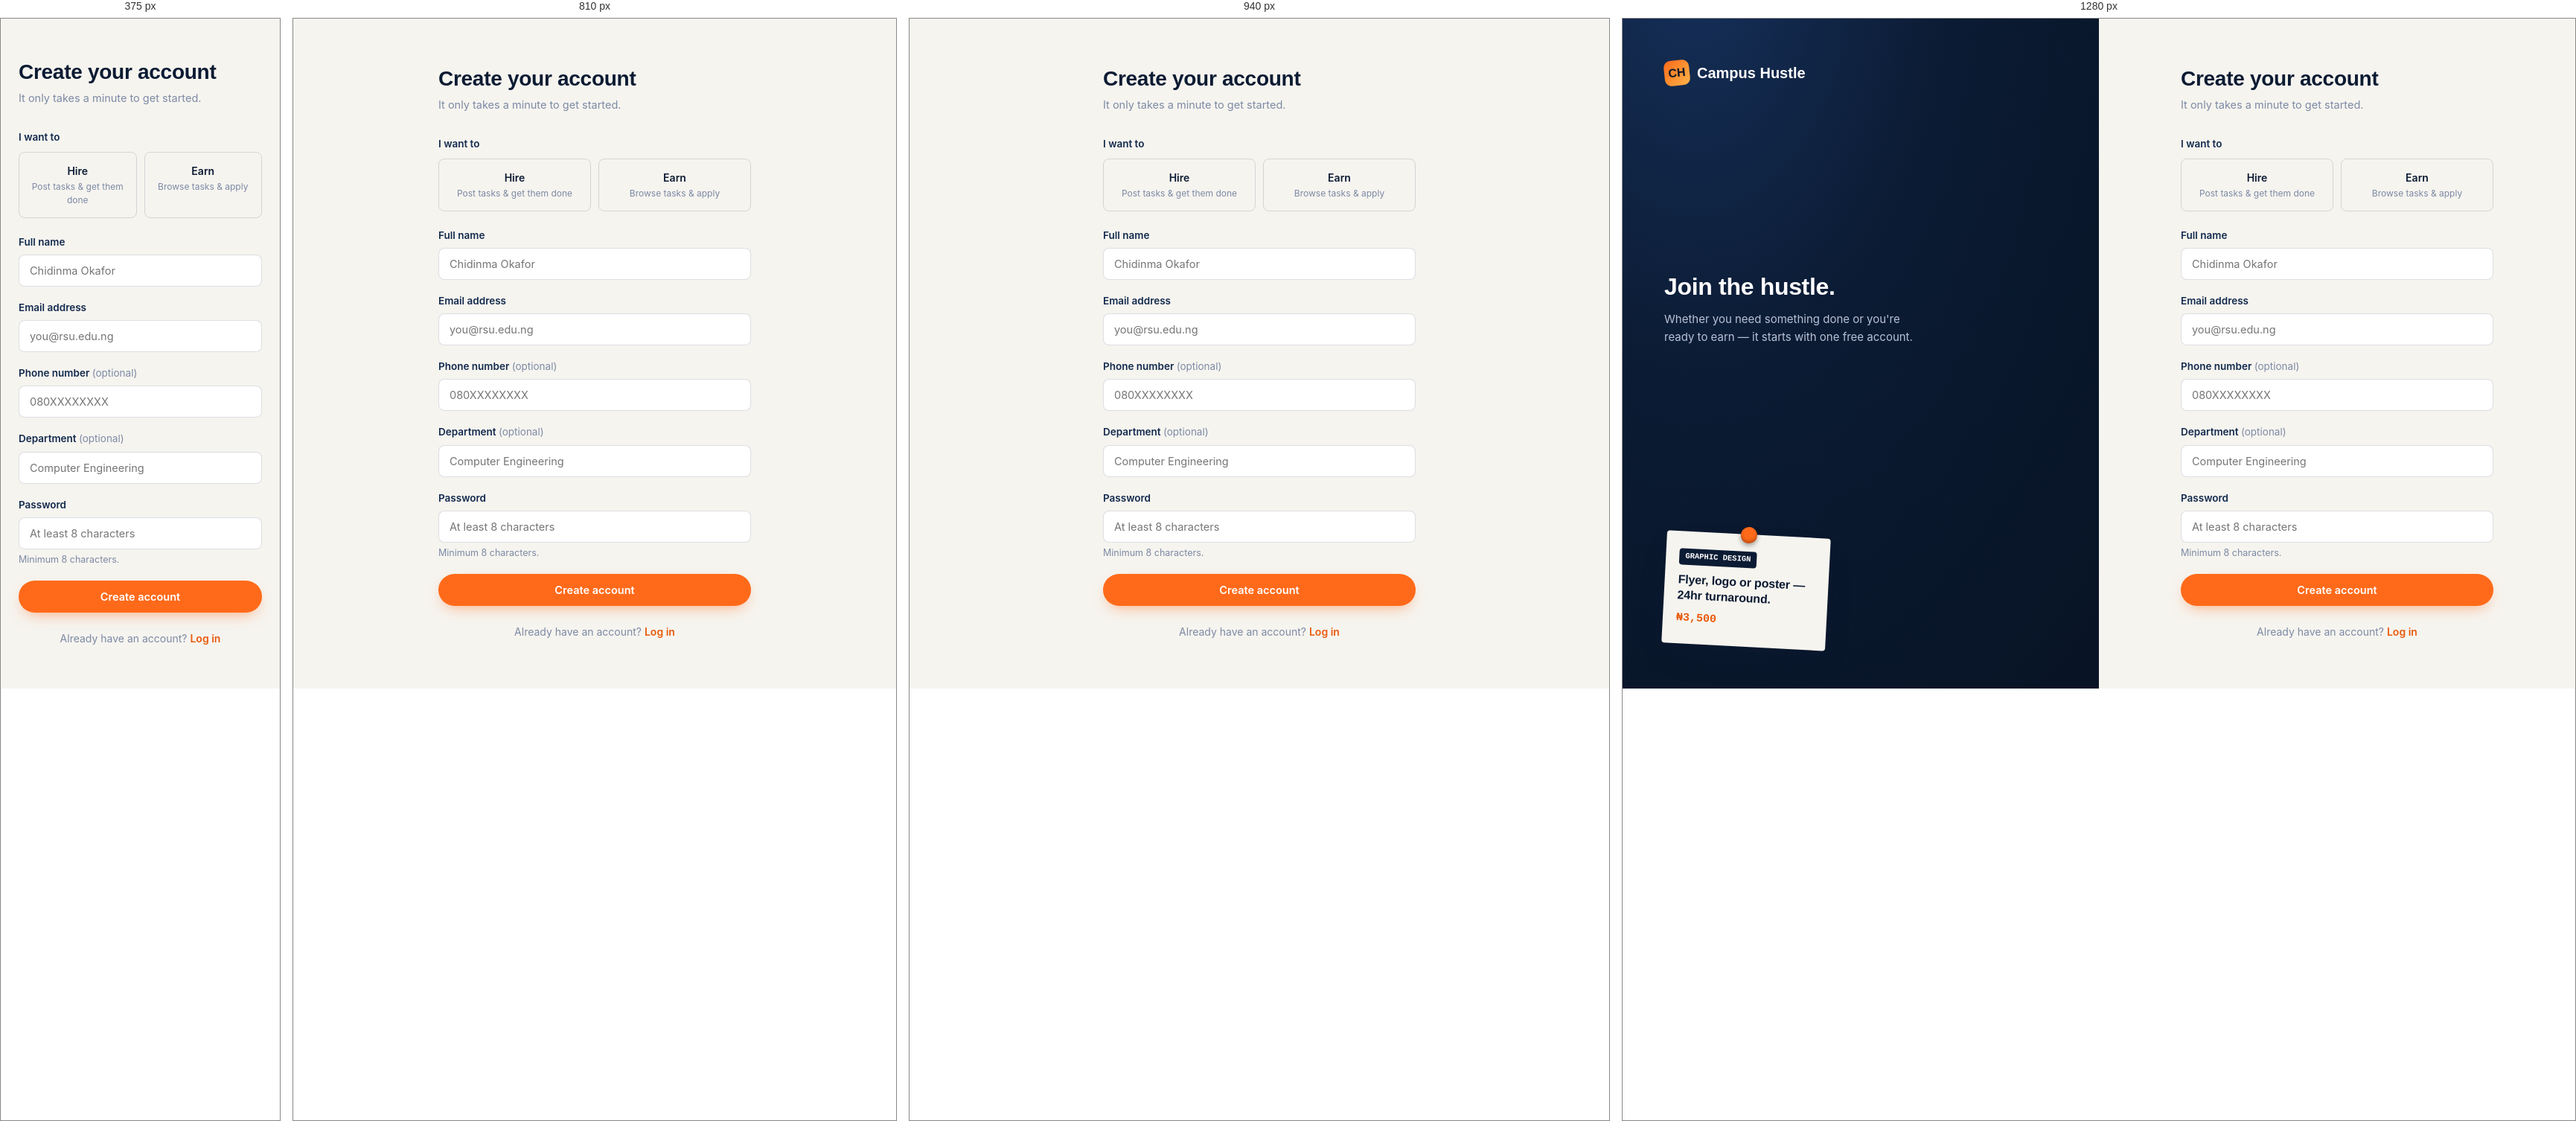
Rendered at 375 px, 810 px, 940 px and 1280 px, left to right.

<!-- file: signup.html -->
<!DOCTYPE html>
<html lang="en">
<head>
<meta charset="UTF-8">
<meta name="viewport" content="width=device-width, initial-scale=1.0">
<title>Sign up — Campus Hustle</title>
<link rel="stylesheet" href="/css/style.css">
</head>
<body>

<div class="auth-shell">
  <div class="auth-side">
    <a href="/" class="brand"><span class="brand-mark">CH</span>Campus Hustle</a>
    <div>
      <h1 style="font-size:32px; color:#fff; margin-bottom:14px;">Join the hustle.</h1>
      <p style="color:var(--ink-soft); font-size:15px; max-width:340px; line-height:1.6;">Whether you need something done or you're ready to earn — it starts with one free account.</p>
    </div>
    <div class="flyer" style="position:relative; transform:rotate(3deg); width:220px;">
      <span class="tag">GRAPHIC DESIGN</span>
      <h4>Flyer, logo or poster — 24hr turnaround.</h4>
      <div class="price">₦3,500</div>
    </div>
  </div>

  <div class="auth-form-side">
    <div class="auth-card">
      <h1>Create your account</h1>
      <p class="sub">It only takes a minute to get started.</p>

      <div class="alert alert-error" id="form-alert"></div>

      <form id="signup-form" novalidate>
        <label style="display:block; font-size:13.5px; font-weight:600; margin-bottom:9px; color:var(--navy-800);">I want to</label>
        <div class="role-toggle" id="role-toggle">
          <div class="role-option" data-role="customer">
            <div class="role-title">Hire</div>
            <div class="role-desc">Post tasks &amp; get them done</div>
          </div>
          <div class="role-option" data-role="worker">
            <div class="role-title">Earn</div>
            <div class="role-desc">Browse tasks &amp; apply</div>
          </div>
        </div>
        <input type="hidden" id="role" name="role" value="customer">

        <div class="field" id="field-full_name">
          <label for="full_name">Full name</label>
          <input type="text" id="full_name" name="full_name" placeholder="Chidinma Okafor" autocomplete="name" required>
          <div class="field-error"></div>
        </div>

        <div class="field" id="field-email">
          <label for="email">Email address</label>
          <input type="email" id="email" name="email" placeholder="you@rsu.edu.ng" autocomplete="email" required>
          <div class="field-error"></div>
        </div>

        <div class="field" id="field-phone">
          <label for="phone">Phone number <span style="font-weight:400; color:var(--ink-muted);">(optional)</span></label>
          <input type="tel" id="phone" name="phone" placeholder="080XXXXXXXX" autocomplete="tel">
        </div>

        <div class="field" id="field-department">
          <label for="department">Department <span style="font-weight:400; color:var(--ink-muted);">(optional)</span></label>
          <input type="text" id="department" name="department" placeholder="Computer Engineering">
        </div>

        <div class="field" id="field-password">
          <label for="password">Password</label>
          <input type="password" id="password" name="password" placeholder="At least 8 characters" autocomplete="new-password" required>
          <div class="field-hint">Minimum 8 characters.</div>
          <div class="field-error"></div>
        </div>

        <button type="submit" class="btn btn-primary btn-block" id="submit-btn">Create account</button>
      </form>

      <p class="auth-footer-link">Already have an account? <a href="/login.html">Log in</a></p>
    </div>
  </div>
</div>

<script src="/js/api.js"></script>
<script src="/js/auth.js"></script>
</body>
</html>


/* @media block from css/style.css */
@media (max-width: 900px) {
  .flyer-board { display: none; }
  .hero-grid { grid-template-columns: 1fr; }
}

/* @media block from css/style.css */
@media (max-width: 980px) {
  .features-grid, .steps-wrap, .testimonial-grid { grid-template-columns: 1fr; }
  .footer-grid { grid-template-columns: 1fr 1fr; }
  .auth-shell { grid-template-columns: 1fr; }
  .auth-side { display: none; }
}

/* @media block from css/style.css */
@media (max-width: 720px) {
  .nav-links { display: none; }
  .nav-toggle { display: block; }
  .cta-band { flex-direction: column; text-align: center; }
  .footer-grid { grid-template-columns: 1fr; }
  section { padding: 60px 0; }
  .hero { padding: 64px 0 80px; }
}